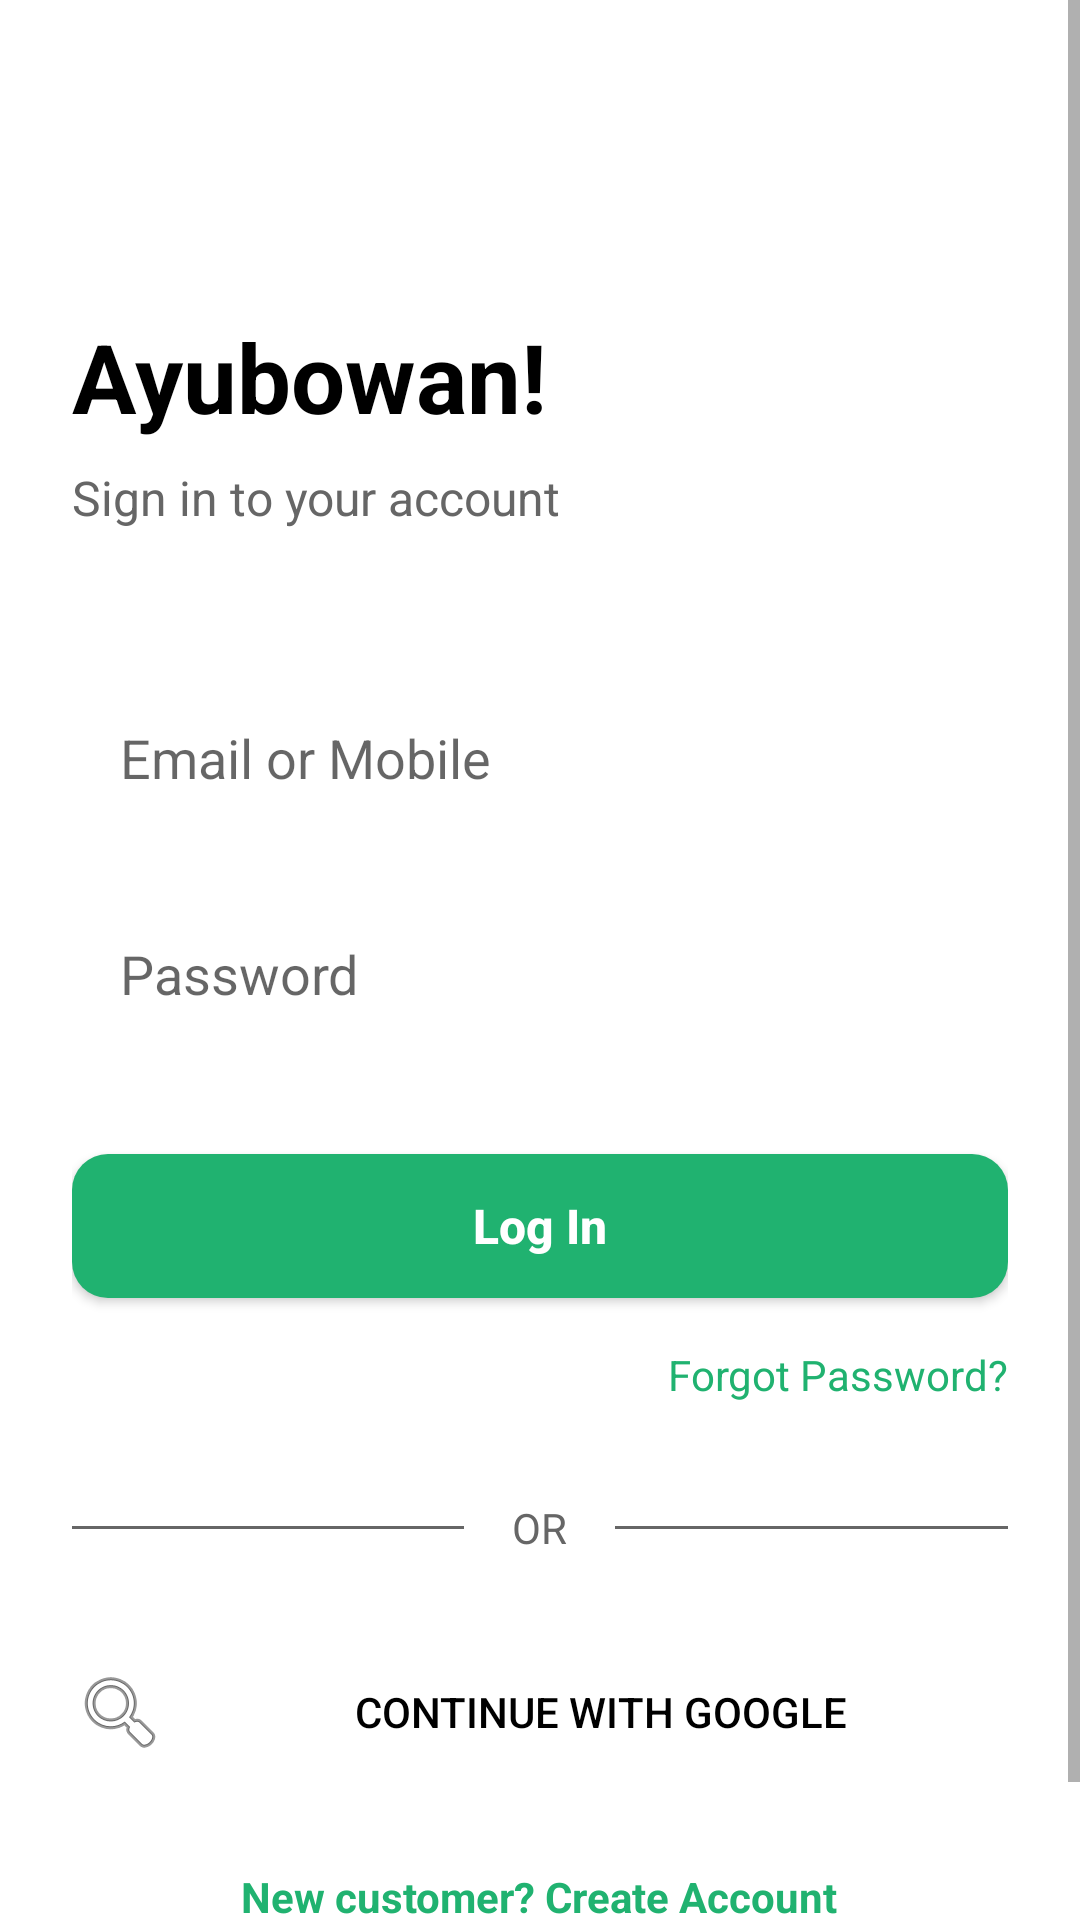

This screen was rendered from an Android layout file. Write that file and the resources it references.
<!-- AndroidManifest.xml: application theme Theme.LankaSmartMart -->
<!-- res/layout/activity_login.xml -->
<?xml version="1.0" encoding="utf-8"?>
<ScrollView xmlns:android="http://schemas.android.com/apk/res/android"
    android:layout_width="match_parent"
    android:layout_height="match_parent"
    android:background="@color/white"
    android:fillViewport="true">

    <LinearLayout
        android:layout_width="match_parent"
        android:layout_height="wrap_content"
        android:orientation="vertical"
        android:padding="24dp">

        <ImageView
            android:layout_width="48dp"
            android:layout_height="48dp"
            android:src="@drawable/logo"
            android:layout_gravity="start"
            android:contentDescription="@string/app_name" />

        <TextView
            android:layout_width="wrap_content"
            android:layout_height="wrap_content"
            android:layout_marginTop="32dp"
            android:text="Ayubowan!"
            android:textColor="@color/black"
            android:textSize="32sp"
            android:textStyle="bold" />

        <TextView
            android:layout_width="wrap_content"
            android:layout_height="wrap_content"
            android:layout_marginTop="8dp"
            android:text="Sign in to your account"
            android:textColor="@color/mediumGray"
            android:textSize="16sp" />

        <EditText
            android:id="@+id/etEmail"
            android:layout_width="match_parent"
            android:layout_height="56dp"
            android:layout_marginTop="48dp"
            android:background="@drawable/bg_search_bar"
            android:hint="Email or Mobile"
            android:inputType="textEmailAddress"
            android:paddingHorizontal="16dp" />

        <EditText
            android:id="@+id/etPassword"
            android:layout_width="match_parent"
            android:layout_height="56dp"
            android:layout_marginTop="16dp"
            android:background="@drawable/bg_search_bar"
            android:hint="Password"
            android:inputType="textPassword"
            android:paddingHorizontal="16dp" />

        <androidx.appcompat.widget.AppCompatButton
            android:id="@+id/btnLogin"
            style="@style/RoundedButton"
            android:layout_width="match_parent"
            android:layout_height="wrap_content"
            android:layout_marginTop="32dp"
            android:text="Log In" />

        <ProgressBar
            android:id="@+id/progressBar"
            android:layout_width="wrap_content"
            android:layout_height="wrap_content"
            android:layout_gravity="center"
            android:layout_marginTop="16dp"
            android:visibility="gone" />

        <TextView
            android:id="@+id/tvForgotPassword"
            android:layout_width="wrap_content"
            android:layout_height="wrap_content"
            android:layout_gravity="end"
            android:layout_marginTop="16dp"
            android:text="Forgot Password?"
            android:textColor="@color/primaryGreen"
            android:textSize="14sp" />

        <LinearLayout
            android:layout_width="match_parent"
            android:layout_height="wrap_content"
            android:layout_marginTop="32dp"
            android:orientation="horizontal"
            android:gravity="center">
            
            <View
                android:layout_width="0dp"
                android:layout_height="1dp"
                android:layout_weight="1"
                android:background="@color/mediumGray" />
            
            <TextView
                android:layout_width="wrap_content"
                android:layout_height="wrap_content"
                android:layout_marginHorizontal="16dp"
                android:text="OR"
                android:textColor="@color/mediumGray"
                android:textSize="14sp" />
            
            <View
                android:layout_width="0dp"
                android:layout_height="1dp"
                android:layout_weight="1"
                android:background="@color/mediumGray" />
        </LinearLayout>

        <androidx.appcompat.widget.AppCompatButton
            android:id="@+id/btnGoogleSignIn"
            android:layout_width="match_parent"
            android:layout_height="56dp"
            android:layout_marginTop="24dp"
            android:background="@drawable/bg_search_bar"
            android:text="Continue with Google"
            android:textColor="@color/black"
            android:drawableStart="@android:drawable/ic_menu_search"
            android:drawablePadding="8dp" />

        <TextView
            android:id="@+id/tvSignup"
            android:layout_width="wrap_content"
            android:layout_height="wrap_content"
            android:layout_gravity="center"
            android:layout_marginTop="24dp"
            android:paddingBottom="24dp"
            android:text="New customer? Create Account"
            android:textColor="@color/primaryGreen"
            android:textStyle="bold" />

    </LinearLayout>
</ScrollView>
<!-- resources referenced by this layout -->
<resources>
  <color name="black">#FF000000</color>
  <color name="mediumGray">#666666</color>
  <color name="primaryGreen">#20B270</color>
  <color name="white">#FFFFFFFF</color>
  <string name="app_name">LankaSmartMart</string>
  <style name="RoundedButton">
          <item name="android:background">@drawable/bg_rounded_button</item>
          <item name="android:textColor">@color/white</item>
          <item name="android:padding">12dp</item>
          <item name="android:textSize">16sp</item>
          <item name="android:textAllCaps">false</item>
          <item name="android:textStyle">bold</item>
      </style>
  <style name="Theme.LankaSmartMart" parent="Theme.AppCompat.Light.NoActionBar">
          
          <item name="colorPrimary">@color/primaryGreen</item>
          <item name="colorPrimaryVariant">@color/primaryGreen</item>
          <item name="colorOnPrimary">@color/white</item>
          
          <item name="colorSecondary">@color/secondaryGreen</item>
          <item name="colorSecondaryVariant">@color/secondaryGreen</item>
          <item name="colorOnSecondary">@color/black</item>
          
          <item name="android:statusBarColor">@color/primaryGreen</item>
          
      </style>
  <!-- drawable bg_rounded_button (drawable) -->
  <?xml version="1.0" encoding="utf-8"?>
  <shape xmlns:android="http://schemas.android.com/apk/res/android">
      <solid android:color="@color/primaryGreen"/>
      <corners android:radius="12dp"/>
  </shape>
  <color name="secondaryGreen">#E8F5E9</color>
</resources>
